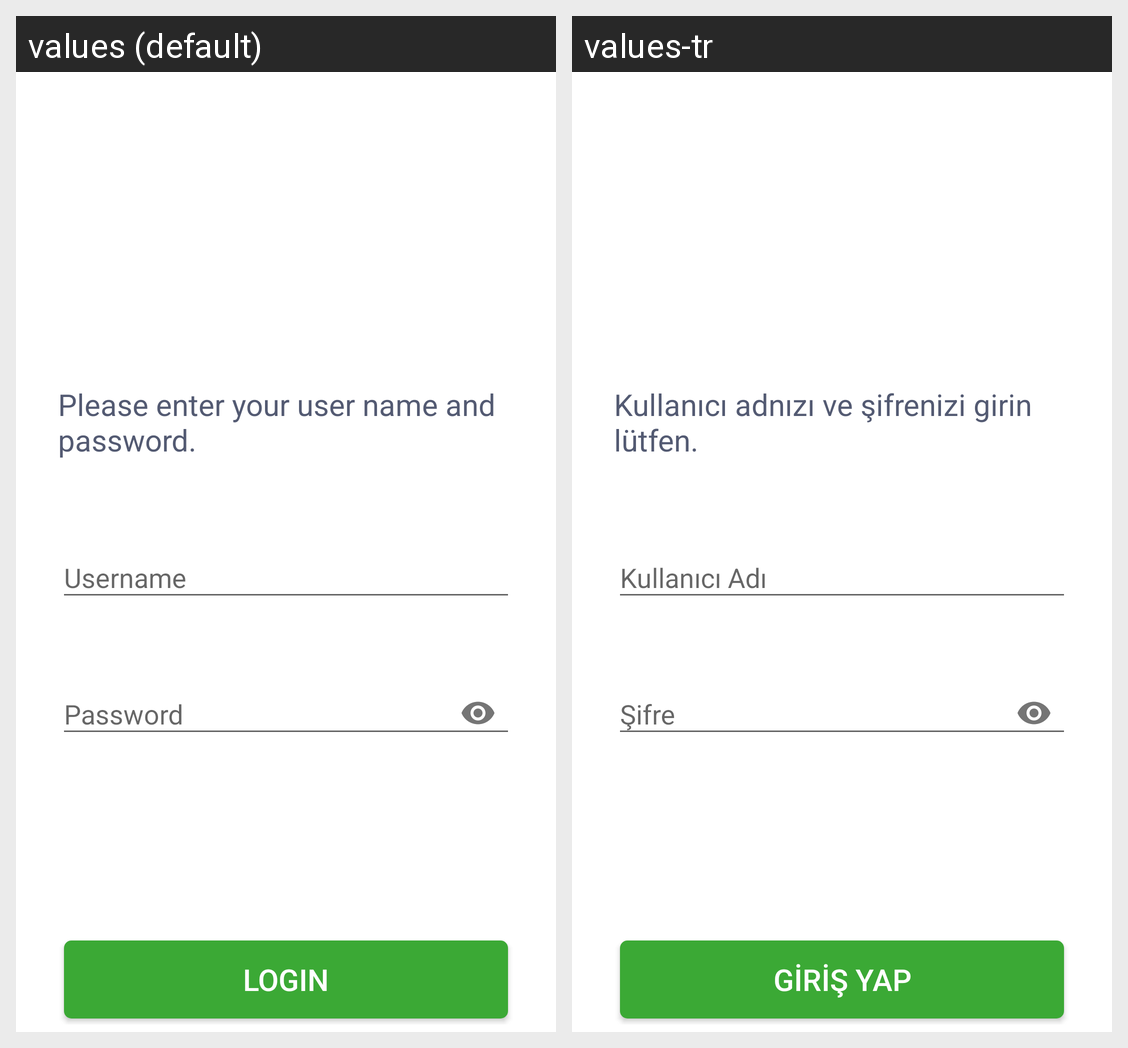

Here is an Android app screen in its default locale and in the app's own translations. Write out the translated-string differences for the strings that appear on this screen.
Android screen res/layout/activity_login.xml rendered under 2 locales, left to right: values (default), values-tr. Device: Nexus 5 (rendered at 1080×1920; each locale shown at half size, 540×960, under a caption strip naming it); theme AppTheme.
Strings drawn on this screen, with the default value and each locale's value (text and hints the layout hard-codes, and strings that could not be matched under every locale, appear in the picture but are not listed):

login_lbl
  values: Please enter your user name and password.
  values-tr: Kullanıcı adnızı ve şifrenizi girin lütfen.

username
  values: Username
  values-tr: Kullanıcı Adı

password
  values: Password
  values-tr: Şifre

login
  values: Login
  values-tr: Giriş Yap
